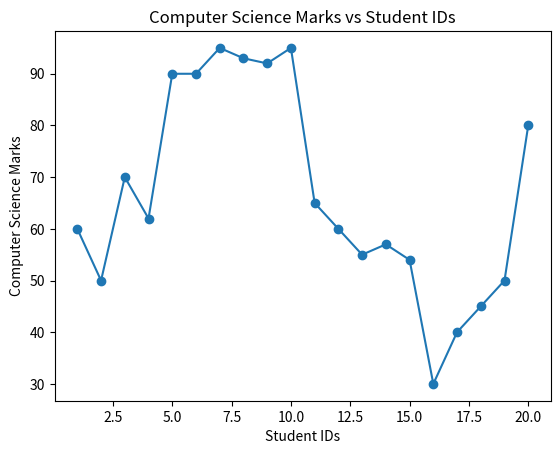

Python code for this plot:
# -*- coding: utf-8 -*-
'''
Created on Sun Mar 31 09:24:51 2024
@author: lenovo
Name: Pooja Ghosh
Regd No: 2141007065
Branch:CSE
Section:'Z'-26
S.No:14

'''
from typing import List
import matplotlib.pyplot as plt
import numpy as np
from statistics import mean, median, mode
from numpy import cov

students = [
    {"student id": 1, "Math": 50, "Computer Science": 60, "Science": 73},
    {"student id": 2, "Math": 40, "Computer Science": 50, "Science": 55},
    {"student id": 3, "Math": 90, "Computer Science": 70, "Science": 95},
    {"student id": 4, "Math": 80, "Computer Science": 62, "Science": 72},
    {"student id": 5, "Math": 80, "Computer Science": 90, "Science": 45},
    {"student id": 6, "Math": 84, "Computer Science": 90, "Science": 50},
    {"student id": 7, "Math": 90, "Computer Science": 95, "Science": 55},
    {"student id": 8, "Math": 89, "Computer Science": 93, "Science": 53},
    {"student id": 9, "Math": 88, "Computer Science": 92, "Science": 58},
    {"student id": 10, "Math": 90, "Computer Science": 95, "Science": 55},
    {"student id": 11, "Math": 70, "Computer Science": 65, "Science": 39},
    {"student id": 12, "Math": 65, "Computer Science": 60, "Science": 35},
    {"student id": 13, "Math": 60, "Computer Science": 55, "Science": 30},
    {"student id": 14, "Math": 55, "Computer Science": 57, "Science": 25},
    {"student id": 15, "Math": 49, "Computer Science": 54, "Science": 22},
    {"student id": 16, "Math": 10, "Computer Science": 30, "Science": 11},
    {"student id": 17, "Math": 50, "Computer Science": 40, "Science": 16},
    {"student id": 18, "Math": 90, "Computer Science": 45, "Science": 80},
    {"student id": 19, "Math": 70, "Computer Science": 50, "Science": 39},
    {"student id": 20, "Math": 70, "Computer Science": 80, "Science": 75}
]

#Question  1. Group student ids based on Science marks
science_marks = [student["Science"] for student in students]
less_equal_30 = [student["student id"] for student in students if student["Science"] <= 30]
between_30_and_70 = [student["student id"] for student in students if 30 < student["Science"] <= 70]
more_than_70 = [student["student id"] for student in students if student["Science"] > 70]


# Question 2. Create a line chart for student ids and Computer Science marks
student_ids = [student["student id"] for student in students]
computer_science_marks = [student["Computer Science"] for student in students]

plt.plot(student_ids, computer_science_marks, marker='o')
plt.xlabel('Student IDs')
plt.ylabel('Computer Science Marks')
plt.title('Computer Science Marks vs Student IDs')
plt.show()


#Question 3. Create vectors and find sum and average
vectors: List[List[int]] = [[student['Math'], student['Computer Science'], student['Science']] for student in students]
sum_of_vectors = np.sum(vectors, axis=0)
average_marks = [mean(mark) for mark in zip(*vectors)]

print("Sum of vectors:", sum_of_vectors)
print("Average marks:", average_marks)

#Question 4. Find mean, median, and mode of Computer Science marks
computer_science_marks = [student["Computer Science"] for student in students]
cs_mean = mean(computer_science_marks)
cs_median = median(computer_science_marks)
cs_mode = mode(computer_science_marks)

print("Mean of Computer Science marks:", cs_mean)
print("Median of Computer Science marks:", cs_median)
print("Mode of Computer Science marks:", cs_mode)

#Question 5. Find the covariance of Math and Science marks
math_marks = [student["Math"] for student in students]
science_marks = [student["Science"] for student in students]
covariance = cov(math_marks, science_marks)[0][1]

print("Covariance of Math and Science marks:", covariance)

#Question 6. Find the correlation between Computer Science and Math marks using type annotations
def correlation(cs_marks: List[int], math_marks: List[int]) -> float:
    return np.corrcoef(cs_marks, math_marks)[0, 1]

cs_math_correlation = correlation(computer_science_marks, math_marks)
print("Correlation between Computer Science and Math marks:", cs_math_correlation)
